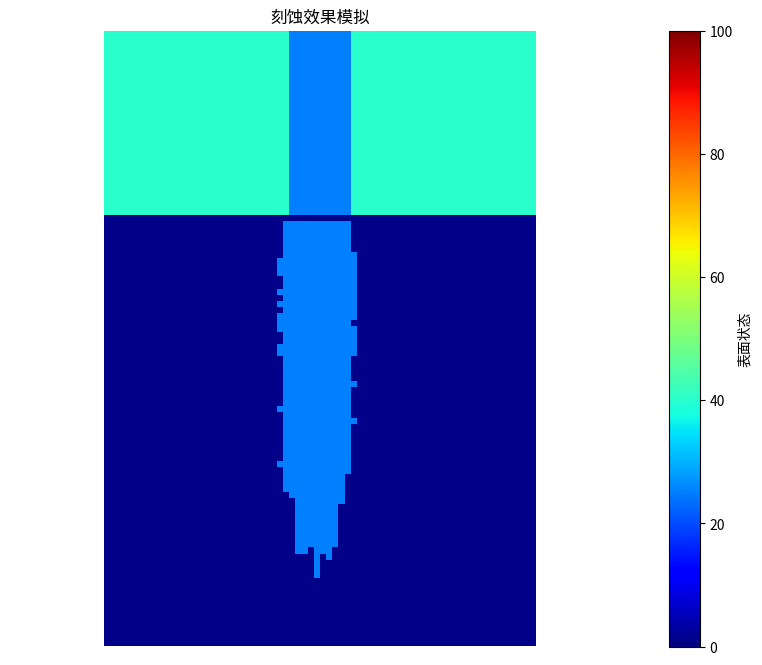

Write the Python code that produced this figure.
import numpy as np
import matplotlib.pyplot as plt
import random
import math

# Si_class = {'existflag': True, 'ConuCl': 0} #字典
#定义硅原子类属性
class Si_Class:
    def __init__(self, existflag = True, ConuCl = 0):
        self.existflag = existflag
        self.ConuCl = ConuCl

#运动方向判断
def return_next(emission_x, emission_y, emission_k, px, py):
    #向右下运动
    if emission_k > 0:
        y = emission_y + emission_k * ((px + 0.5) - emission_x)
        #向右运动
        if y <= py +0.5:
            return [px + 1, py]
        else:
            return [px, py + 1]
    #向左下运动
    elif emission_k < 0:
        y = emission_y + emission_k * ((px - 0.5) - emission_x)
        if y <= py + 0.5:
            return [px - 1, py]
        else:
            return [px, py + 1]
    #垂直向下 k=0
    else:
        return [px, py + 1]


#撞击函数
def collisionprocess(Si_array, px, py, species, reaction_probabilities):
    if not  Si_array[px, py].existflag:
        return False
    #获得粒子类型和俘获活性种数目，确定反应概率
    if species == 1:
        particle_type = 'Cl+'
    else:
        particle_type = 'Cl*'
    clearflag = False
    Count = Si_array[px, py].ConuCl
    prob = reaction_probabilities[Count][particle_type]

    #4+1的逻辑
    # if Si_array[px, py].ConuCl == 4 and species == 1:#和活性种复合过四次且被氯离子冲击过
        # Si_array[px, py].existflag = False
    if random.random() < prob:
        clearflag = True
    elif not species and Si_array[px, py].ConuCl < 4:
        Si_array[px, py].ConuCl +=1

    Si_array[px, py].existflag = not clearflag
    return clearflag

# 最简单的实现方式：
def simple_angle_emission():
    """最简单的角度生成方案"""
    sigma = 0.0704  # 对于R=100
    angle_rad = random.gauss(0, sigma)
    emission_k = 1.0 / math.tan(angle_rad)
    return emission_k

def main():
    # 数据层面上初始化仿真界面
    Si_array = np.empty(shape=(70,100), dtype=object)
    for i in range(70):
        for j in range(100):
            Si_array[i, j] = Si_Class()
    # 将上面一半的si原子去除
    for i in range(70):
        for j in range(30):
            Si_array[i, j].existflag = False


    # 在图像和数据层面初始化界面
    s_image = np.ones((70, 100))
    s_image[0:30, 0:30] = 40
    s_image[30:40, 0:30] = 25
    s_image[40:70, 0:30] = 40
    # 顺序三：撞击时的反应概率
    reaction_probabilities = {
        0: {'Cl*': 0.0, 'Cl+': 0.1},  # 未俘获Cl
        1: {'Cl*': 0.1, 'Cl+': 0.3},  # 俘获1个Cl
        2: {'Cl*': 0.2, 'Cl+': 0.3},  # 俘获2个Cl
        3: {'Cl*': 0.3, 'Cl+': 0.3},  # 俘获3个Cl
        4: {'Cl*': 1.0, 'Cl+': 0.3}  # 俘获4个Cl
    }

    #模拟粒子入射
    for cl in range(3000):
        emission_x = 30 + random.random() * 10
        species = random.random() > (10/11)
        # emission_theta = (random.random()-0.5) * math.pi
        # emission_k = np.tan(emission_theta)
        emission_k = simple_angle_emission()
        abs_k = np.abs(emission_k)
        #粒子初始位置
        emission_y = 1
        rows, cols = 70, 100

        #粒子初始角度确认，处理不同斜率情况
        if abs_k <= 0.1:#近似水平
            continue
        elif abs_k >= 200:#近似垂直
            px = math.ceil(emission_x)
            for py in range(31, 100):
                if 0 <= px < rows and Si_array[px, py].existflag:
                    clearflag = collisionprocess(Si_array, px, py, species, reaction_probabilities) # 碰撞函数
                    if clearflag:
                        s_image[px, py] = 25
                    break
        else:
            x_intersect = (30.5 - emission_y)/emission_k + emission_x
            if x_intersect < 30 or x_intersect > 40:
                continue

            px = int(x_intersect)
            py = 31

        #运动轨迹追踪
        max_steps = 1000  # 防止无限循环
        for step in range(max_steps):
            # next_pos  = return_next(emission_x, 1, emission_k, px, py)
            # px, py = next_pos
            if not (0 <= px < rows  and 0 <= py < cols):
                break

            if Si_array[px, py].existflag:
                clearflag = collisionprocess(Si_array, px, py, species, reaction_probabilities) # 碰撞函数
                if clearflag:
                    s_image[px, py] = 25
                break
            else:
                next_pos = return_next(emission_x, emission_y, emission_k, px, py)
                px, py = next_pos



    plt.figure(figsize=(10, 8))
    plt.imshow(np.rot90(s_image, -1), cmap='jet', vmin=0, vmax=100)
    plt.colorbar(label='表面状态')
    plt.title('刻蚀效果模拟')
    plt.axis('equal')
    plt.axis('off')
    plt.show()

if __name__ == "__main__":
    main()